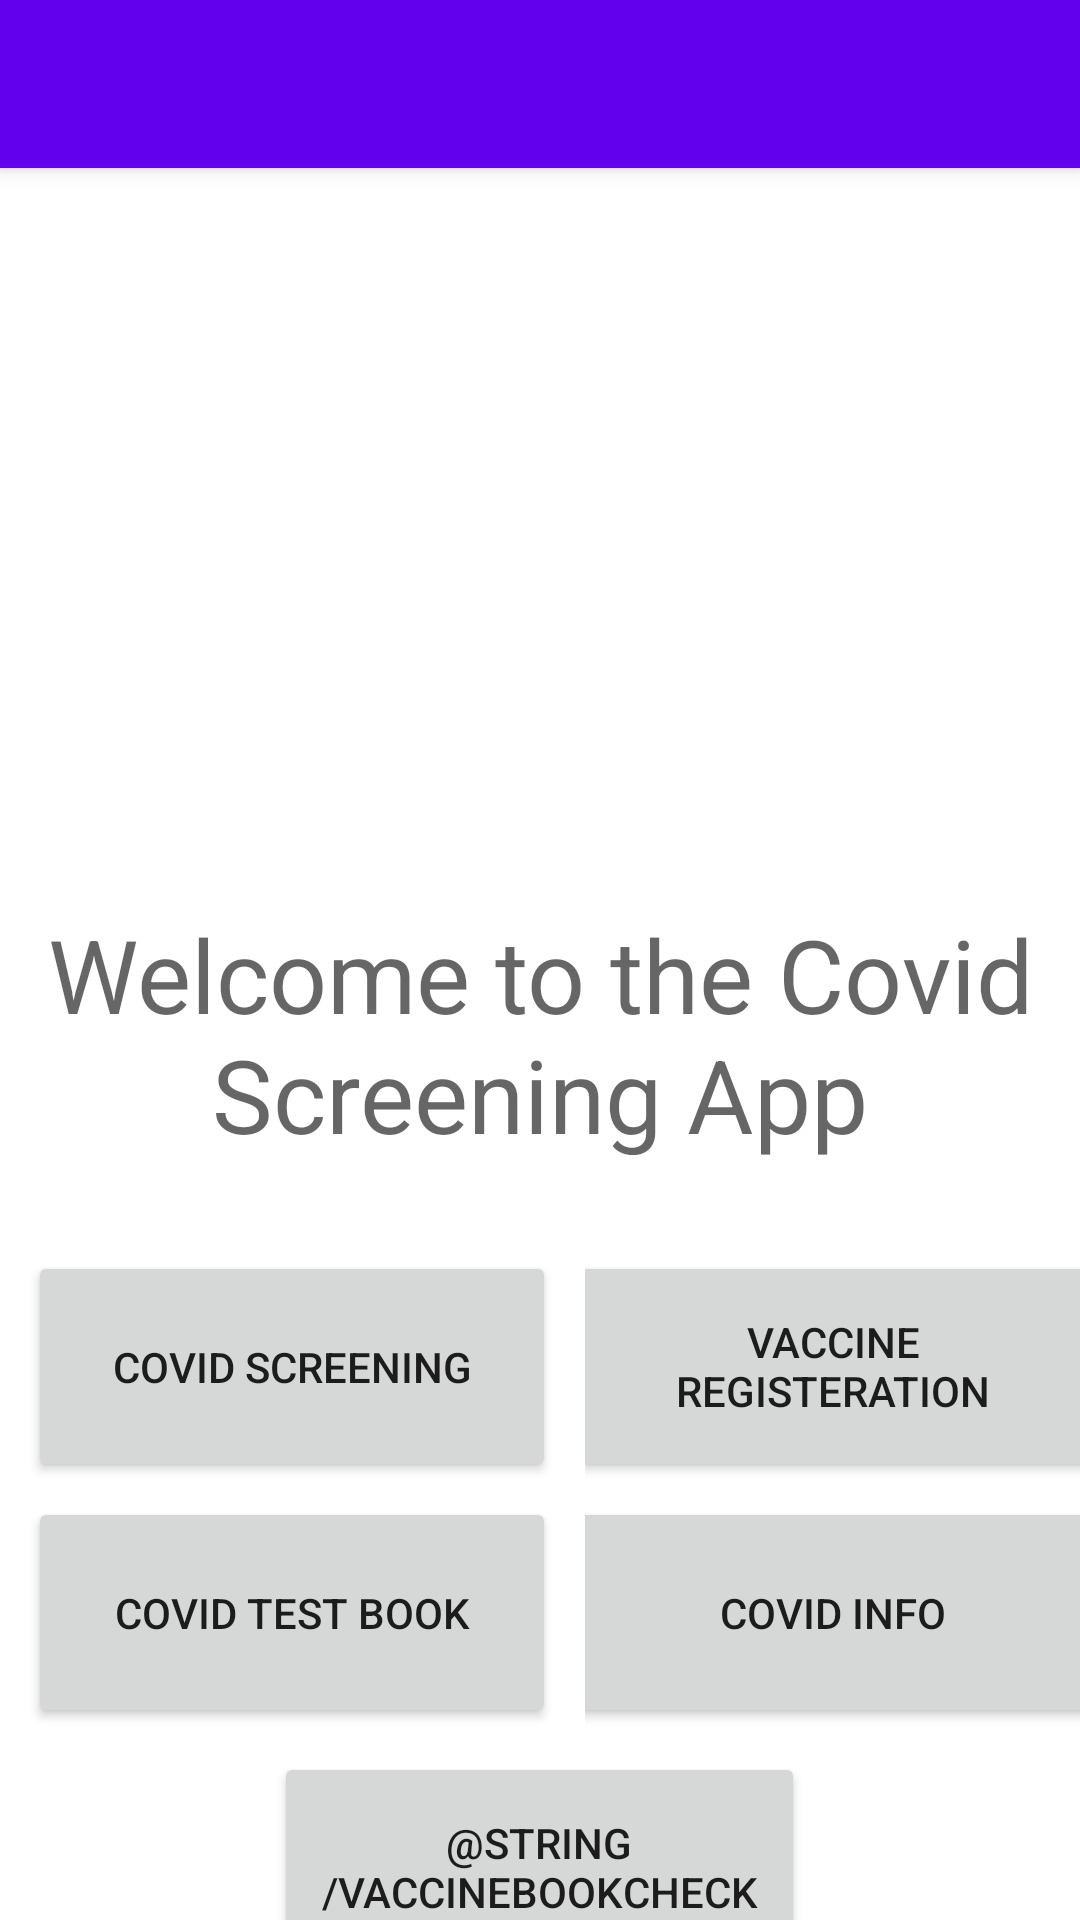

The Android layout XML behind this screen, and the referenced resources:
<!-- AndroidManifest.xml: activity theme Theme.CovidAssessment.NoActionBar -->
<!-- res/layout/activity_main.xml -->
<?xml version="1.0" encoding="utf-8"?>
<androidx.coordinatorlayout.widget.CoordinatorLayout xmlns:android="http://schemas.android.com/apk/res/android"
    xmlns:app="http://schemas.android.com/apk/res-auto"
    xmlns:tools="http://schemas.android.com/tools"
    android:layout_width="match_parent"
    android:layout_height="match_parent"
    android:layout_gravity="center"
    app:layout_anchorGravity="center"
    tools:context=".MainActivity">

    <com.google.android.material.appbar.AppBarLayout
        android:layout_width="match_parent"
        android:layout_height="wrap_content"
        android:theme="@style/Theme.CovidAssessment.AppBarOverlay">

        <androidx.appcompat.widget.Toolbar
            android:id="@+id/toolbar"
            android:layout_width="match_parent"
            android:layout_height="?attr/actionBarSize"
            android:background="?attr/colorPrimary"
            app:popupTheme="@style/Theme.CovidAssessment.PopupOverlay" />

    </com.google.android.material.appbar.AppBarLayout>

    <LinearLayout
        android:layout_width="match_parent"
        android:layout_height="match_parent"
        android:orientation="vertical">

        <LinearLayout
            android:layout_width="match_parent"
            android:layout_height="387dp"
            android:orientation="vertical">

            <ImageView
                android:id="@+id/imageView"
                android:layout_width="match_parent"
                android:layout_height="302dp"
                app:srcCompat="@drawable/covid" />

            <TextView
                android:id="@+id/textView3"
                android:layout_width="match_parent"
                android:layout_height="83dp"
                android:layout_gravity="center"
                android:gravity="center"
                android:text="Welcome to the Covid Screening App"
                android:textAppearance="@style/TextAppearance.AppCompat.Display1"
                tools:text="@string/covid_home_banner" />
        </LinearLayout>

        <LinearLayout
            android:layout_width="match_parent"
            android:layout_height="197dp"
            android:orientation="horizontal">

            <LinearLayout
                android:layout_width="195dp"
                android:layout_height="match_parent"
                android:orientation="vertical">

                <Button
                    android:id="@+id/button"
                    android:layout_width="176dp"
                    android:layout_height="77dp"
                    android:layout_gravity="center"
                    android:foregroundGravity="center_vertical"
                    android:gravity="center"
                    android:onClick="button1Click"
                    android:text="@string/button_1"
                    android:translationY="30dp" />

                <Button
                    android:id="@+id/button2"
                    android:layout_width="176dp"
                    android:layout_height="77dp"
                    android:layout_gravity="center"
                    android:foregroundGravity="center_vertical"
                    android:gravity="center"
                    android:onClick="button2Click"
                    android:text="@string/button_3"
                    android:translationY="35dp" />
            </LinearLayout>

            <LinearLayout
                android:layout_width="match_parent"
                android:layout_height="match_parent"
                android:orientation="vertical">

                <Button
                    android:id="@+id/button3"
                    android:layout_width="176dp"
                    android:layout_height="77dp"
                    android:layout_gravity="center"
                    android:onClick="button3Click"
                    android:text="@string/button_2"
                    android:translationY="30dp" />

                <Button
                    android:id="@+id/button4"
                    android:layout_width="177dp"
                    android:layout_height="77dp"
                    android:layout_gravity="center"
                    android:onClick="button4Click"
                    android:text="@string/button_4"
                    android:translationY="35dp" />
            </LinearLayout>
        </LinearLayout>

        <LinearLayout
            android:layout_width="177dp"
            android:layout_height="77dp"
            android:layout_gravity="center"
            android:gravity="center"
            android:orientation="horizontal">

            <Button
                android:id="@+id/button7"
                android:layout_width="177dp"
                android:layout_height="77dp"
                android:layout_weight="1"
                android:onClick="button7Click"
                android:text="@string/vaccineBookCheck" />
        </LinearLayout>

    </LinearLayout>

</androidx.coordinatorlayout.widget.CoordinatorLayout>
<!-- resources referenced by this layout -->
<resources>
  <string name="button_1">Covid Screening</string>
  <string name="button_2">Vaccine Registeration</string>
  <string name="button_3">Covid Test Book</string>
  <string name="button_4">Covid Info</string>
  <string name="covid_home_banner">Welcome to the Covid Screening App</string>
  <style name="Theme.CovidAssessment.AppBarOverlay" parent="ThemeOverlay.AppCompat.Dark.ActionBar" />
  <style name="Theme.CovidAssessment.PopupOverlay" parent="ThemeOverlay.AppCompat.Light" />
  <style name="Theme.CovidAssessment.NoActionBar">
          <item name="windowActionBar">false</item>
          <item name="windowNoTitle">true</item>
      </style>
</resources>
